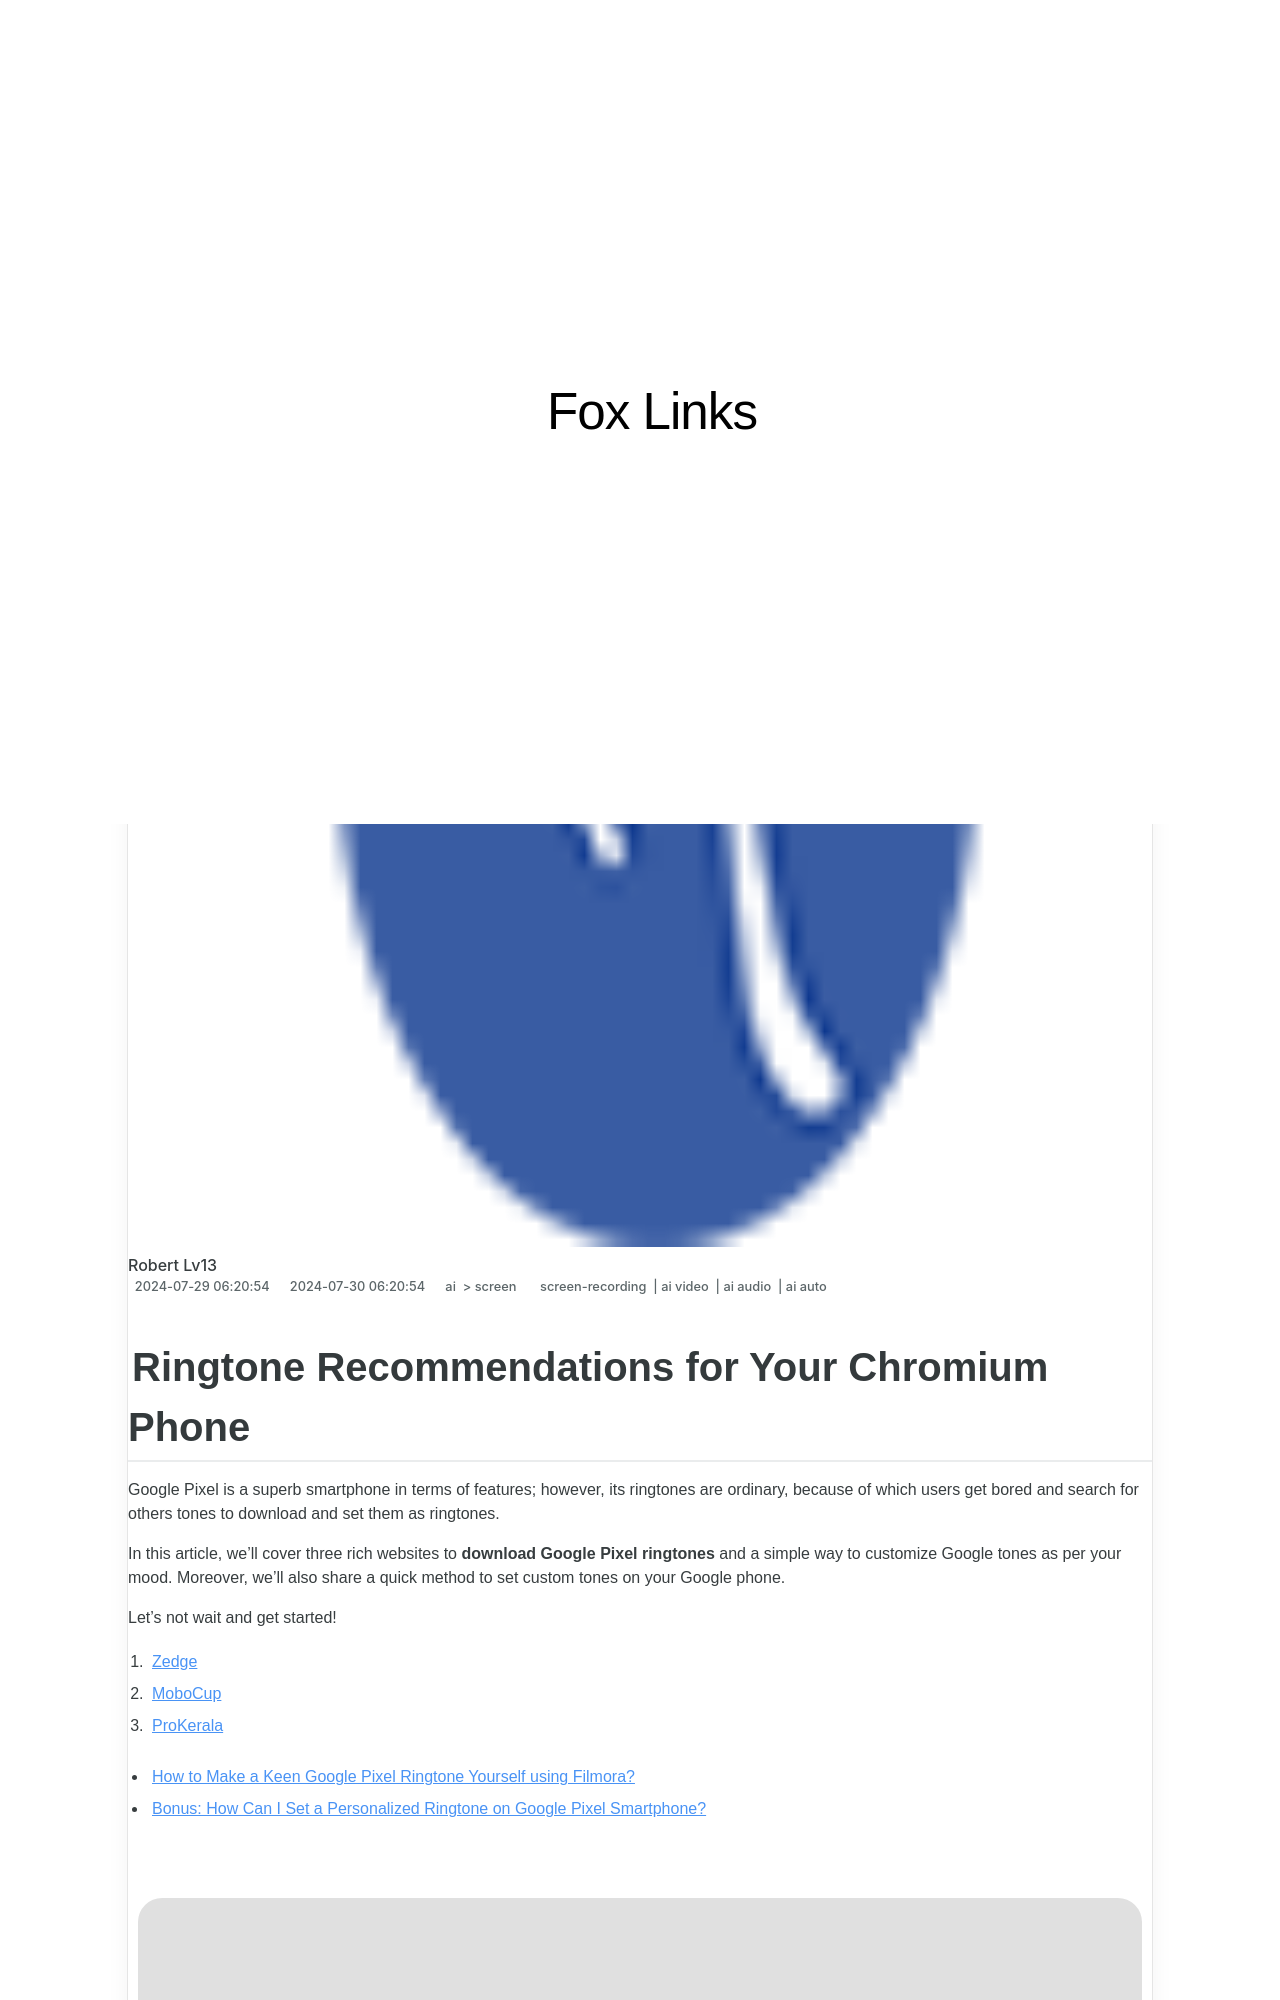

repository: techidaily/site-fox-links · page: in-2024-ringtone-recommendations-for-your-chromium-phone/index.html · generator: jekyll

---
title: "In 2024, Ringtone Recommendations for Your Chromium Phone"
date: 2024-07-29T06:20:54.723Z
updated: 2024-07-30T06:20:54.723Z
tags: 
  - screen-recording
  - ai video
  - ai audio
  - ai auto
categories: 
  - ai
  - screen
description: "This Article Describes In 2024, Ringtone Recommendations for Your Chromium Phone"
excerpt: "This Article Describes In 2024, Ringtone Recommendations for Your Chromium Phone"
keywords: "\"Starter Camera 2024,Beginner Photography Gear,Entry-Level Cameras,Start Photography 2024,Budget DSLRs 2024,Compact Mirrorless 2024,Affordable Digital SLR\""
thumbnail: https://thmb.techidaily.com/5565177be356d6fd1f6d2b58dc2046c46dae913812fa6d796b06a5e79fd2f303.jpg
---
